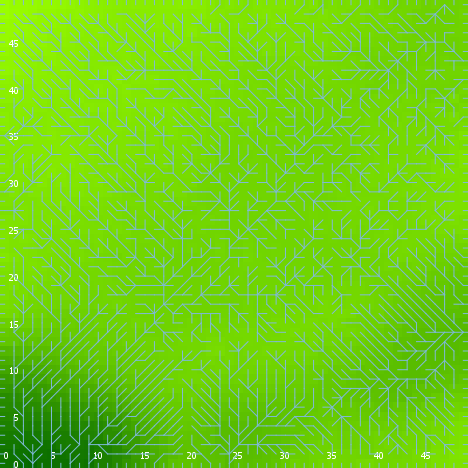

Data behind this chart, as committed beside it:
export-world data (NetLogo 6.0.4)
land_05_withInitialEcologicalCommunity.n…
06/24/2020 22:39:04:096 +0100
RANDOM STATE
0 0 -1727483681 147 0.3116721052082651 f…
GLOBALS
min-pxcor, max-pxcor, min-pycor, max-pycor, perspective, subject, nextIndex, directed-links, ticks, display-mode, ecol_brushfrequencyinflection, ecol_brushfrequencyrate, ecol_grassfrequencyinflection, ecol_grassfrequencyrate, ecol_woodfrequencyinflection, ecol_woodfrequencyrate, elevationdistribution, elev_algorithm-style, elev_featureanglerange, elev_inversioniterations, elev_noise, elev_numdepressions, elev_numprotuberances, elev_numranges
0, 49, 0, 49, 0, nobody, 2600, "UNDIRECTED", -1, "elevation (m)", 6.076, 0.07705, 0.5869, 0.1179, 40.31, 0.009152, [35.5360464243519 34.28047497704387 29.5…, "C#", 22.25, 0.8858, 3.958, 6, 1, 85
TURTLES
who, color, heading, xcor, ycor, shape, label, label-color, breed, hidden?, size, pen-size, pen-mode, numpoints
0, 135, 38, 22, 16, "default", "", 9.9, {breed flowholders}, true, 1, 1, "up", 
1, 95, 350, 43, 39, "default", "", 9.9, {breed flowholders}, true, 1, 1, "up", 
2, 105, 86, 12, 23, "default", "", 9.9, {breed flowholders}, true, 1, 1, "up", 
3, 35, 314, 13, 39, "default", "", 9.9, {breed flowholders}, true, 1, 1, "up", 
4, 125, 131, 31, 11, "default", "", 9.9, {breed flowholders}, true, 1, 1, "up", 
5, 97, 270, 0, 2, "line half", "", 9.9, {breed flowholders}, false, 1, 1, "up", 
6, 115, 37, 38, 30, "default", "", 9.9, {breed flowholders}, true, 1, 1, "up", 
7, 105, 342, 5, 47, "default", "", 9.9, {breed flowholders}, true, 1, 1, "up", 
8, 85, 16, 25, 11, "default", "", 9.9, {breed flowholders}, true, 1, 1, "up", 
9, 97, 0, 7, 49, "line half", "", 9.9, {breed flowholders}, false, 1, 1, "up", 
10, 45, 77, 23, 32, "default", "", 9.9, {breed flowholders}, true, 1, 1, "up", 
11, 25, 211, 9, 15, "default", "", 9.9, {breed flowholders}, true, 1, 1, "up", 
12, 125, 279, 26, 21, "default", "", 9.9, {breed flowholders}, true, 1, 1, "up", 
13, 5, 307, 30, 18, "default", "", 9.9, {breed flowholders}, true, 1, 1, "up", 
14, 85, 83, 32, 22, "default", "", 9.9, {breed flowholders}, true, 1, 1, "up", 
15, 45, 177, 9, 12, "default", "", 9.9, {breed flowholders}, true, 1, 1, "up", 
16, 55, 234, 15, 48, "default", "", 9.9, {breed flowholders}, true, 1, 1, "up", 
17, 85, 327, 38, 14, "default", "", 9.9, {breed flowholders}, true, 1, 1, "up", 
18, 125, 129, 25, 34, "default", "", 9.9, {breed flowholders}, true, 1, 1, "up", 
19, 25, 14, 24, 9, "default", "", 9.9, {breed flowholders}, true, 1, 1, "up", 
20, 5, 123, 1, 15, "default", "", 9.9, {breed flowholders}, true, 1, 1, "up", 
21, 65, 132, 37, 9, "default", "", 9.9, {breed flowholders}, true, 1, 1, "up", 
22, 55, 57, 27, 7, "default", "", 9.9, {breed flowholders}, true, 1, 1, "up", 
23, 55, 351, 37, 39, "default", "", 9.9, {breed flowholders}, true, 1, 1, "up", 
24, 105, 91, 20, 19, "default", "", 9.9, {breed flowholders}, true, 1, 1, "up", 
25, 5, 105, 7, 26, "default", "", 9.9, {breed flowholders}, true, 1, 1, "up", 
26, 95, 284, 48, 7, "default", "", 9.9, {breed flowholders}, true, 1, 1, "up", 
27, 25, 53, 31, 22, "default", "", 9.9, {breed flowholders}, true, 1, 1, "up", 
28, 75, 213, 23, 9, "default", "", 9.9, {breed flowholders}, true, 1, 1, "up", 
29, 125, 160, 14, 36, "default", "", 9.9, {breed flowholders}, true, 1, 1, "up", 
30, 115, 315, 43, 32, "default", "", 9.9, {breed flowholders}, true, 1, 1, "up", 
31, 35, 12, 34, 39, "default", "", 9.9, {breed flowholders}, true, 1, 1, "up", 
32, 25, 318, 47, 2, "default", "", 9.9, {breed flowholders}, true, 1, 1, "up", 
33, 45, 107, 17, 46, "default", "", 9.9, {breed flowholders}, true, 1, 1, "up", 
34, 125, 95, 23, 12, "default", "", 9.9, {breed flowholders}, true, 1, 1, "up", 
35, 55, 57, 27, 22, "default", "", 9.9, {breed flowholders}, true, 1, 1, "up", 
36, 115, 334, 7, 14, "default", "", 9.9, {breed flowholders}, true, 1, 1, "up", 
37, 125, 27, 10, 1, "default", "", 9.9, {breed flowholders}, true, 1, 1, "up", 
38, 45, 185, 8, 6, "default", "", 9.9, {breed flowholders}, true, 1, 1, "up", 
39, 85, 137, 35, 43, "default", "", 9.9, {breed flowholders}, true, 1, 1, "up", 
40, 5, 350, 34, 36, "default", "", 9.9, {breed flowholders}, true, 1, 1, "up", 
41, 35, 5, 20, 8, "default", "", 9.9, {breed flowholders}, true, 1, 1, "up", 
42, 85, 141, 10, 9, "default", "", 9.9, {breed flowholders}, true, 1, 1, "up", 
43, 85, 70, 5, 13, "default", "", 9.9, {breed flowholders}, true, 1, 1, "up", 
44, 97, 90, 49, 31, "line half", "", 9.9, {breed flowholders}, false, 1, 1, "up", 
45, 85, 316, 9, 18, "default", "", 9.9, {breed flowholders}, true, 1, 1, "up", 
46, 65, 295, 18, 14, "default", "", 9.9, {breed flowholders}, true, 1, 1, "up", 
47, 75, 326, 43, 47, "default", "", 9.9, {breed flowholders}, true, 1, 1, "up", 
48, 5, 58, 23, 34, "default", "", 9.9, {breed flowholders}, true, 1, 1, "up", 
49, 85, 314, 24, 4, "default", "", 9.9, {breed flowholders}, true, 1, 1, "up", 
50, 5, 96, 13, 22, "default", "", 9.9, {breed flowholders}, true, 1, 1, "up", 
... 10,370 more rows
